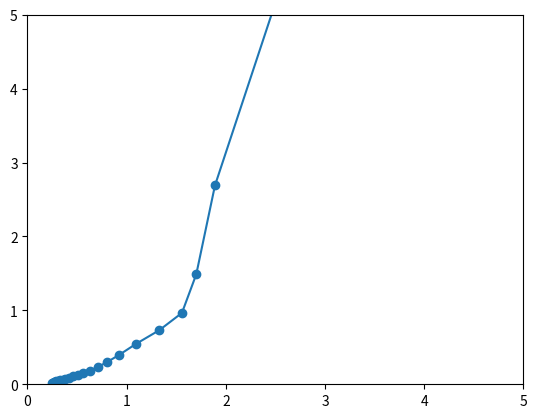

Write Python code to recreate this figure.
import matplotlib.pyplot as plt
import cmath
import numpy as np


def main():

    ### common ###
    rion = 10  # ohm cm
    cfilm = 50 # Fcm-4
    dfilm = 0.1*0.01 # cm
    rfilm = 100  # ohm cm2
    rct = 0.001 # ??

    rcontact = 0.1

    Lpos = 0.01*6 # cm
    Lneg = 0.01*6 # cm

    tlmpos = TLMC(rion, Lpos, rfilm, cfilm, dfilm, rct)
    tlmneg = TLMC(rion, Lneg, rfilm, cfilm, dfilm, rct)


    Ztot = lambda omega: tlmpos.Z(omega) + tlmneg.Z(omega) + 2*rcontact

    freqs = [ 2**i for i in range(30)]

    reals = []
    imags = []
    for f in freqs:
        Z = Ztot(f)
        reals.append(Z.real)
        imags.append(-Z.imag)

    plt.plot(reals, imags, "o-")
    plt.xlim(0,5)
    plt.ylim(0,5)
    plt.show()


#    for rfilm in [ 20*i for i in range(1,8)]:
#        TLMC(rion, L, rfilm, cfilm, dfilm, rct).plot_ColeCole()

#    plt.show()

class TLMC:
    def __init__(self, rion, L, rfilm, cfilm, dfilm, rct):
        self.rion = rion
        self.L = L
        self.cfilm = cfilm
        self.rfilm = rfilm
        self.dfilm = dfilm
        self.rct = rct


    def Z(self, omega):
        ZA = self.rfilm
        YB = 1/self.rct + complex(0, self.cfilm*omega)
        ZB = 1/YB
        temp1 = cmath.sqrt(ZA*ZB)
        temp2 = self.dfilm*cmath.sqrt(ZA/ZB)
        Zfilm = temp1/cmath.tanh(temp2)
    
        ZA = self.rion
        ZB = Zfilm
        temp1 = cmath.sqrt(ZA*ZB)
        temp2 = self.L*cmath.sqrt(ZA/ZB)
        Ztot = temp1/cmath.tanh(temp2)

        return Ztot


    def plot_ColeCole(self):

#        freqs = [ 10**(i) for i in range(-2, 10)]
        freqs = [ 10**i for i in np.linspace(1, 100, 1000)]
        Zs = [ self.Z(f) for f in freqs ]

        Zs_real = [ z.real for z in Zs ]
        Zs_imag = [ -z.imag for z in Zs ]

        label = "rion={}, L={}, rfilm={}, cfilm={}, dfilm={}".format(self.rion, self.L, self.rfilm, self.cfilm, self.dfilm)
        plt.plot(Zs_real, Zs_imag, "o-", label=label)
        plt.xlim(0, 5)
        plt.ylim(0, 5)
        plt.legend()
#        plt.show()


    def plot_Bode(self):

        freqs = [ i for i in range(1, 100)]
        Zs = [ self.Z(f) for f in freqs ]
        Zs_abs = [ cmath.polar(z)[0] for z in Zs ]

        label = "rion={}, L={}, cfilm={}, dfilm={}".format(self.rion, self.L, self.cfilm, self.dfilm)
        plt.plot(freqs, Zs_abs, "o-", label=label)
        plt.xlim(0, 10)
        plt.ylim(0, 1)
        plt.legend()


class TLMB:
    def __init__(self, rion, L, rfilm, cfilm, dfilm):
        self.rion = rion
        self.L = L
        self.cfilm = cfilm
        self.rfilm = rfilm
        self.dfilm = dfilm


    def Z(self, omega):
        ZA = self.rfilm
        ZB = 1/complex(0, self.cfilm*omega)
        temp1 = cmath.sqrt(ZA*ZB)
        temp2 = self.dfilm*cmath.sqrt(ZA/ZB)
        Zfilm = temp1/cmath.tanh(temp2)
    
        ZA = self.rion
        ZB = Zfilm
        temp1 = cmath.sqrt(ZA*ZB)
        temp2 = self.L*cmath.sqrt(ZA/ZB)
        Ztot = temp1/cmath.tanh(temp2)

        return Ztot


    def plot_ColeCole(self):

#        freqs = [ 10**(i) for i in range(-2, 10)]
        freqs = [ 10**i for i in np.linspace(1, 100, 1000)]
        Zs = [ self.Z(f) for f in freqs ]

        Zs_real = [ z.real for z in Zs ]
        Zs_imag = [ -z.imag for z in Zs ]

        label = "rion={}, L={}, rfilm={}, cfilm={}, dfilm={}".format(self.rion, self.L, self.rfilm, self.cfilm, self.dfilm)
        plt.plot(Zs_real, Zs_imag, "o-", label=label)
        plt.xlim(0, 1)
        plt.ylim(0, 1)
        plt.legend()
#        plt.show()


    def plot_Bode(self):

        freqs = [ i for i in range(1, 100)]
        Zs = [ self.Z(f) for f in freqs ]
        Zs_abs = [ cmath.polar(z)[0] for z in Zs ]

        label = "rion={}, L={}, cfilm={}, dfilm={}".format(self.rion, self.L, self.cfilm, self.dfilm)
        plt.plot(freqs, Zs_abs, "o-", label=label)
        plt.xlim(0, 10)
        plt.ylim(0, 1)
        plt.legend()



class TLMA: 

    def __init__(self, rion, cdl, L):

        self.rion = rion # ohm cm, resister per volume
        self. cdl = cdl # F cm^-3, capacitor
        self.L = L # cm, thickness of electrode


    def Z(self, omega):
        ZA = self.rion
        ZB = 1/complex(0, self.cdl*omega)
        temp1 = cmath.sqrt(ZA*ZB)
        temp2 = self.L*cmath.sqrt(ZA/ZB)
 #       print(ZA, ZB)

        return temp1/cmath.tanh(temp2)


    def plot_ColeCole(self):

#        freqs = [ 10**(i) for i in range(-2, 10)]
        freqs = [ i for i in range(1, 100000)]
        Zs = [ self.Z(f) for f in freqs ]

        Zs_real = [ z.real for z in Zs ]
        Zs_imag = [ -z.imag for z in Zs ]

        label = "rion={}, cdl={}, L={}".format(self.rion, self.cdl, self.L)
        plt.plot(Zs_real, Zs_imag, "o-", label=label)
        plt.xlim(0, 1)
        plt.ylim(0, 1)
        plt.legend()
#        plt.show()


    def plot_Bode(self):

        freqs = [ i for i in range(1, 100)]
        Zs = [ self.Z(f) for f in freqs ]
        Zs_abs = [ cmath.polar(z)[0] for z in Zs ]

        label = "rion={}, cdl={}, L={}".format(self.rion, self.cdl, self.L)
        plt.plot(freqs, Zs_abs, "o-", label=label)
        plt.xlim(0, 10)
        plt.ylim(0, 1)
        plt.legend()

if __name__ == "__main__":
    main()
